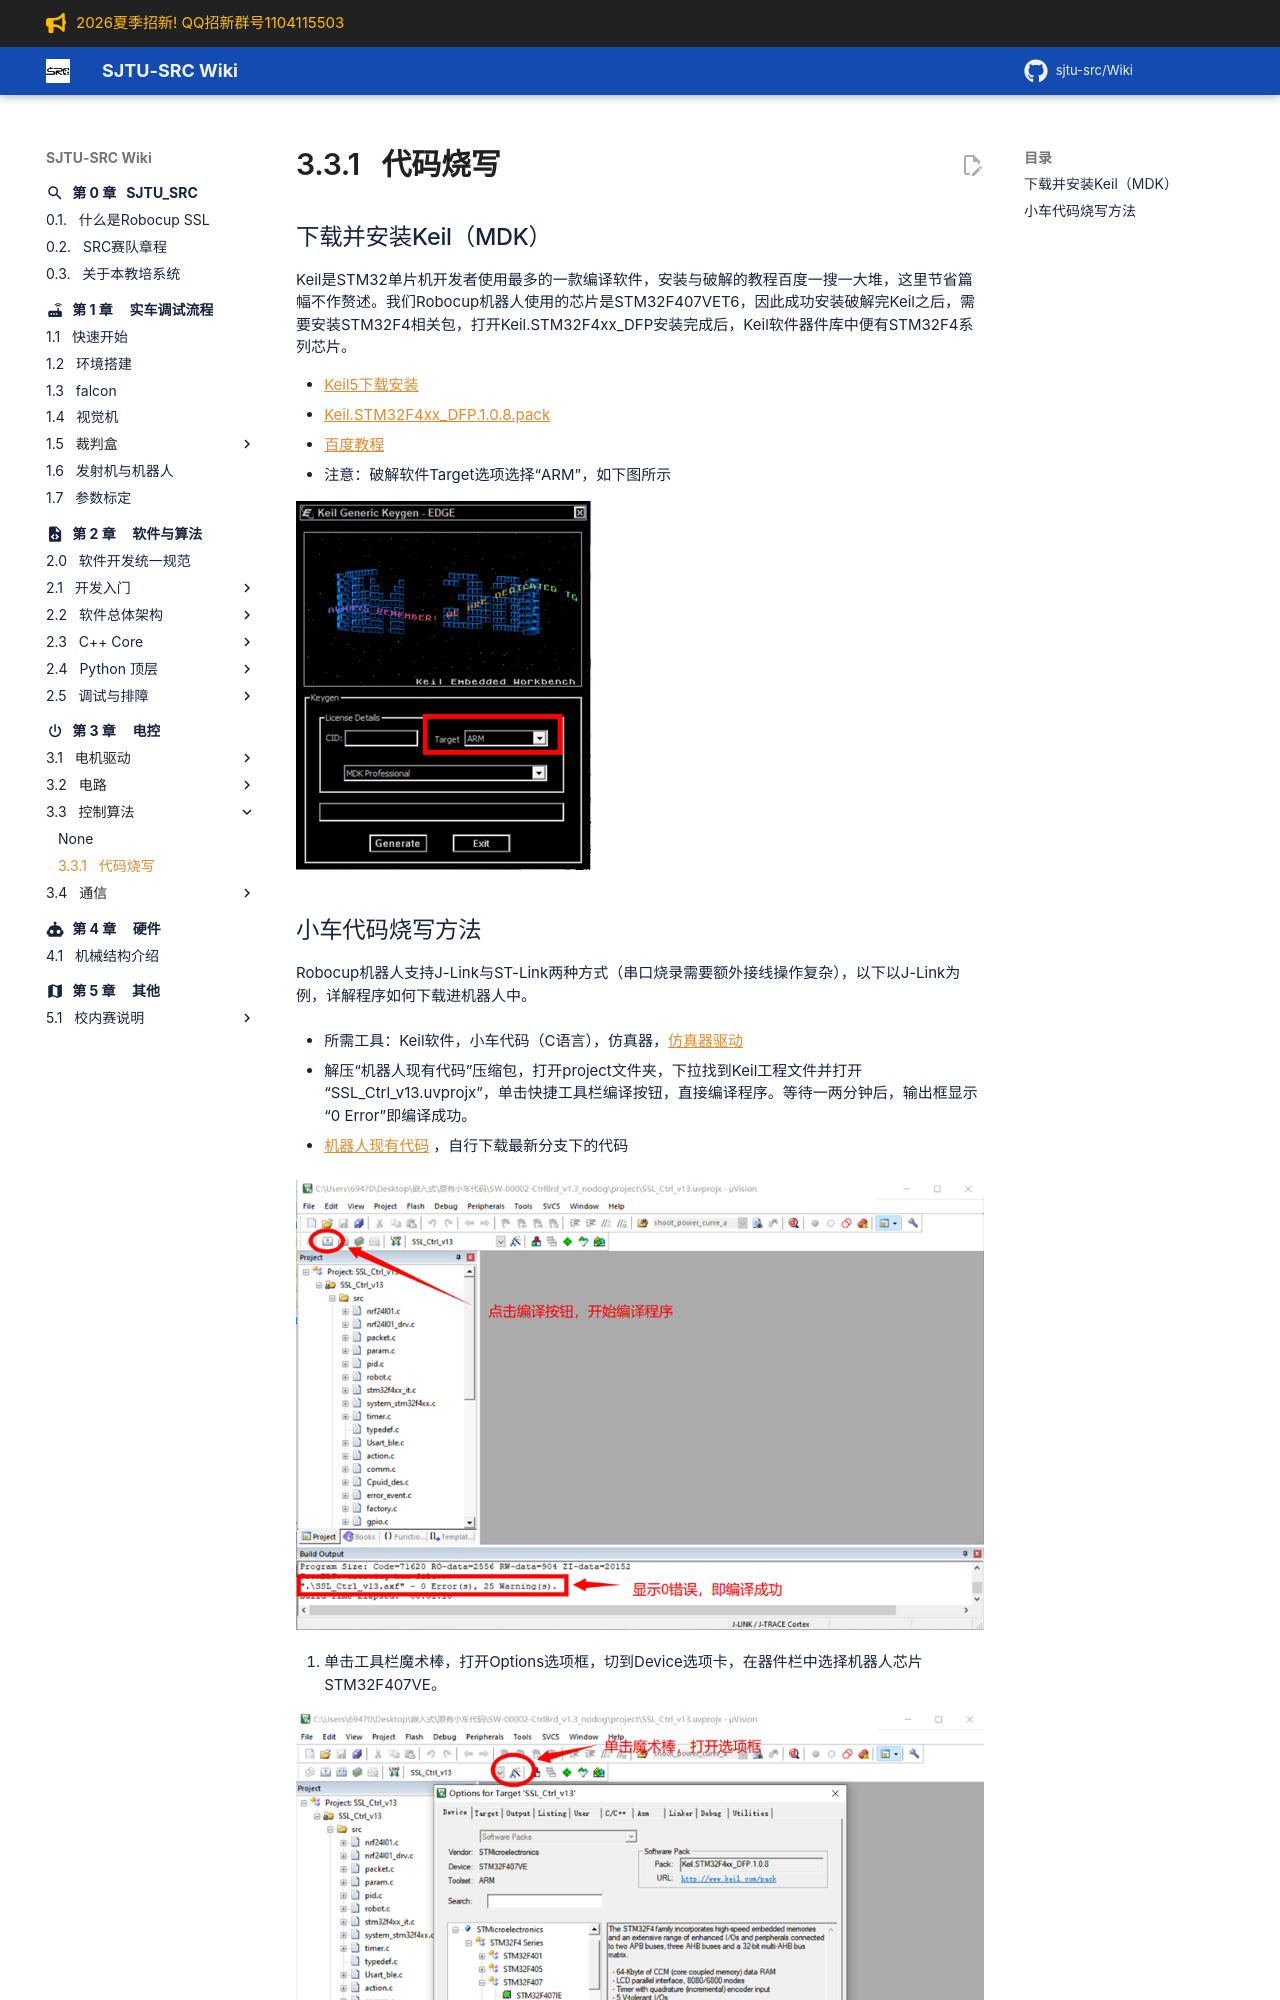

repository: sjtu-src/Wiki · page: chapter_electronics/sub_chapter_control/小车代码烧写方法/index.html · generator: mkdocs


## 下载并安装Keil（MDK）

Keil是STM32单片机开发者使用最多的一款编译软件，安装与破解的教程百度一搜一大堆，这里节省篇幅不作赘述。我们Robocup机器人使用的芯片是STM32F407VET6，因此成功安装破解完Keil之后，需要安装STM32F4相关包，打开Keil.STM32F4xx_DFP安装完成后，Keil软件器件库中便有STM32F4系列芯片。

- [Keil5下载安装](https://jbox.sjtu.edu.cn/l/W1zaEp)
- [Keil.STM32F4xx_DFP.1.0.8.pack](https://jbox.sjtu.edu.cn/l/71nTUN)
- [百度教程](https://jingyan.baidu.com/article/414eccf69efc4d6b431f0a8a.html)
- 注意：破解软件Target选项选择“ARM”，如下图所示

![ARM](write_code/ARM.png)
